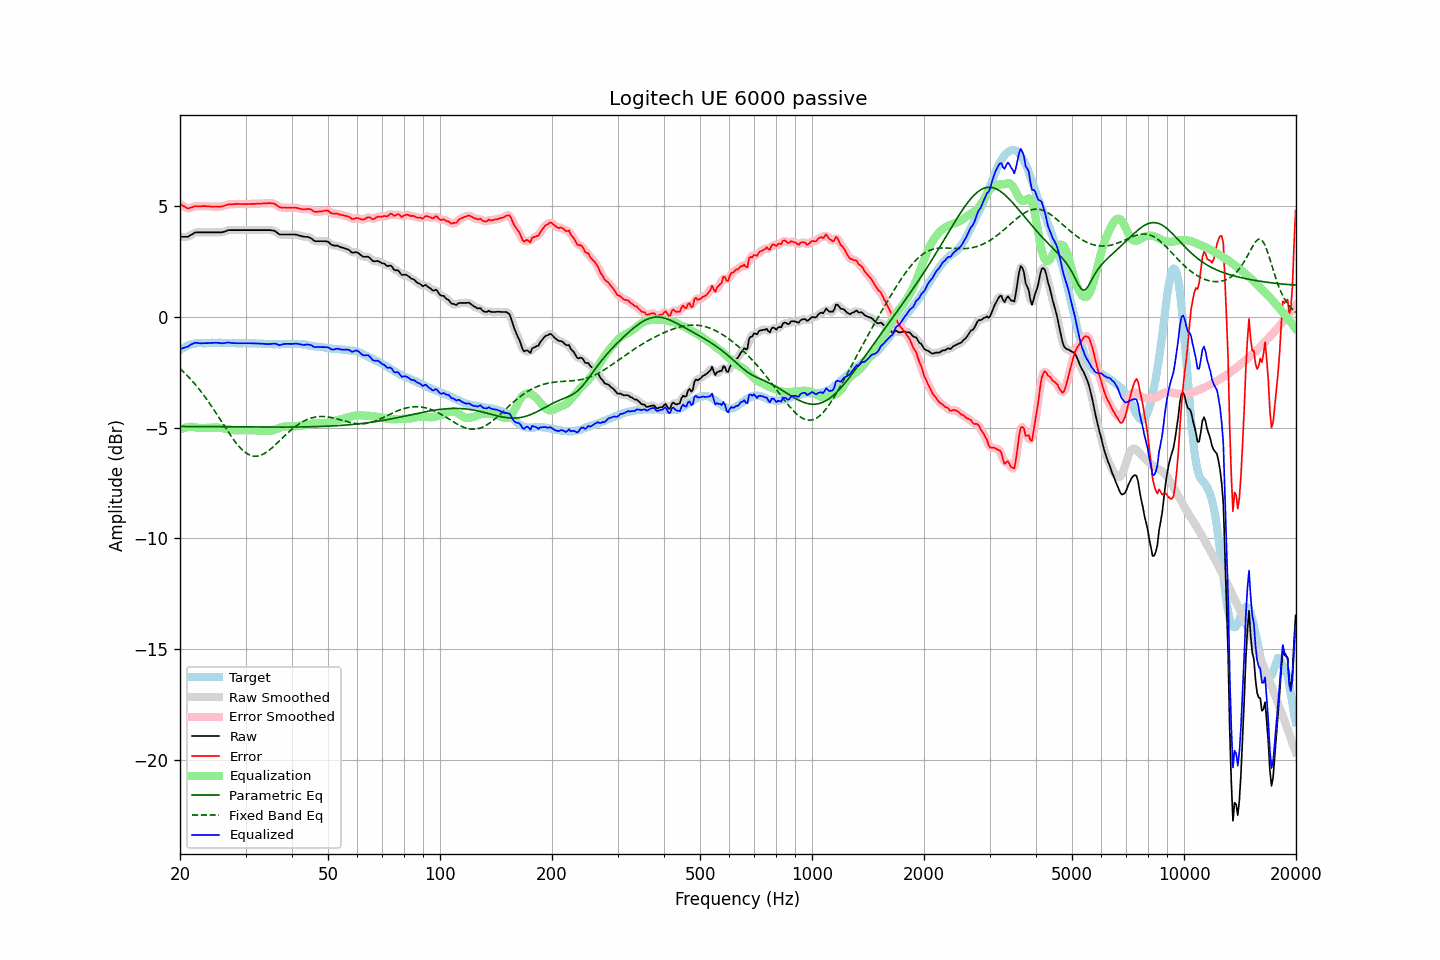

The file beside this chart, header and first rows:
frequency, raw, error, smoothed, error_smoothed, equalization, parametric_eq, fixed_band_eq, equalized_raw, equalized_smoothed, target
20.00, 3.63, 5.12, 3.64, 5.13, -5.09, -4.94, -2.33, -1.46, -1.45, -1.49
20.20, 3.63, 5.07, 3.63, 5.07, -5.05, -4.94, -2.39, -1.42, -1.43, -1.44
20.40, 3.63, 5.02, 3.62, 5.02, -5.02, -4.94, -2.46, -1.39, -1.40, -1.39
20.61, 3.63, 4.99, 3.63, 4.98, -5.00, -4.94, -2.53, -1.37, -1.37, -1.36
20.81, 3.63, 4.94, 3.63, 4.94, -4.98, -4.94, -2.60, -1.35, -1.35, -1.31
21.02, 3.63, 4.90, 3.64, 4.92, -4.97, -4.94, -2.68, -1.34, -1.32, -1.27
21.23, 3.68, 4.93, 3.67, 4.92, -4.96, -4.94, -2.76, -1.28, -1.28, -1.25
21.44, 3.72, 4.95, 3.72, 4.95, -4.95, -4.95, -2.84, -1.23, -1.23, -1.23
21.66, 3.76, 4.97, 3.77, 4.98, -4.96, -4.95, -2.92, -1.20, -1.19, -1.21
21.87, 3.81, 5.01, 3.80, 5.00, -4.98, -4.95, -3.00, -1.16, -1.17, -1.20
22.09, 3.83, 5.01, 3.82, 5.01, -4.99, -4.95, -3.09, -1.16, -1.16, -1.18
22.31, 3.83, 5.00, 3.83, 5.01, -5.00, -4.95, -3.18, -1.17, -1.17, -1.17
22.54, 3.83, 5.00, 3.83, 5.00, -5.01, -4.95, -3.27, -1.18, -1.18, -1.17
22.76, 3.83, 5.00, 3.83, 5.01, -5.01, -4.95, -3.36, -1.18, -1.18, -1.17
22.99, 3.83, 5.01, 3.83, 5.01, -5.01, -4.95, -3.45, -1.18, -1.18, -1.18
23.22, 3.83, 5.01, 3.83, 5.01, -5.01, -4.95, -3.55, -1.18, -1.18, -1.18
23.45, 3.83, 5.01, 3.83, 5.01, -5.01, -4.95, -3.65, -1.18, -1.18, -1.18
23.69, 3.83, 5.00, 3.83, 5.01, -5.00, -4.95, -3.75, -1.17, -1.17, -1.17
23.92, 3.83, 5.00, 3.83, 5.00, -5.00, -4.95, -3.86, -1.17, -1.17, -1.17
24.16, 3.83, 5.00, 3.83, 5.00, -5.00, -4.95, -3.96, -1.17, -1.17, -1.17
24.40, 3.83, 4.99, 3.83, 4.99, -5.00, -4.95, -4.07, -1.17, -1.17, -1.16
24.65, 3.83, 5.00, 3.83, 4.99, -4.99, -4.95, -4.18, -1.16, -1.16, -1.17
24.89, 3.83, 5.00, 3.83, 4.99, -4.99, -4.95, -4.29, -1.16, -1.16, -1.17
25.14, 3.83, 5.00, 3.83, 4.99, -4.99, -4.95, -4.40, -1.16, -1.16, -1.17
25.39, 3.83, 4.99, 3.83, 4.99, -4.99, -4.96, -4.51, -1.16, -1.17, -1.16
25.65, 3.83, 4.99, 3.83, 4.99, -5.00, -4.96, -4.63, -1.17, -1.17, -1.16
25.91, 3.83, 5.00, 3.83, 5.00, -5.01, -4.96, -4.74, -1.18, -1.18, -1.17
26.16, 3.85, 5.02, 3.85, 5.02, -5.03, -4.96, -4.85, -1.18, -1.18, -1.17
26.43, 3.87, 5.04, 3.87, 5.04, -5.04, -4.96, -4.97, -1.17, -1.17, -1.17
26.69, 3.90, 5.07, 3.90, 5.07, -5.06, -4.96, -5.08, -1.16, -1.16, -1.17
26.96, 3.93, 5.09, 3.92, 5.08, -5.07, -4.96, -5.19, -1.14, -1.15, -1.16
27.23, 3.93, 5.09, 3.93, 5.09, -5.09, -4.96, -5.30, -1.16, -1.16, -1.16
27.50, 3.93, 5.09, 3.93, 5.10, -5.10, -4.96, -5.40, -1.17, -1.17, -1.16
27.77, 3.93, 5.10, 3.93, 5.10, -5.11, -4.96, -5.50, -1.18, -1.18, -1.17
28.05, 3.93, 5.10, 3.93, 5.11, -5.11, -4.96, -5.60, -1.18, -1.18, -1.17
28.33, 3.93, 5.12, 3.93, 5.11, -5.11, -4.96, -5.70, -1.18, -1.18, -1.19
28.62, 3.93, 5.12, 3.93, 5.11, -5.11, -4.96, -5.79, -1.18, -1.18, -1.19
28.90, 3.93, 5.11, 3.93, 5.11, -5.11, -4.96, -5.87, -1.18, -1.18, -1.18
29.19, 3.93, 5.12, 3.93, 5.11, -5.11, -4.96, -5.95, -1.18, -1.18, -1.19
29.48, 3.93, 5.10, 3.93, 5.11, -5.11, -4.96, -6.02, -1.18, -1.18, -1.17
29.78, 3.93, 5.11, 3.93, 5.11, -5.11, -4.96, -6.08, -1.18, -1.18, -1.18
30.08, 3.93, 5.10, 3.93, 5.10, -5.11, -4.97, -6.13, -1.18, -1.18, -1.17
30.38, 3.93, 5.11, 3.93, 5.11, -5.11, -4.97, -6.18, -1.18, -1.18, -1.18
30.68, 3.93, 5.11, 3.93, 5.11, -5.11, -4.97, -6.22, -1.18, -1.18, -1.18
30.99, 3.93, 5.11, 3.93, 5.11, -5.11, -4.97, -6.25, -1.18, -1.18, -1.18
31.30, 3.93, 5.12, 3.93, 5.11, -5.11, -4.97, -6.27, -1.18, -1.18, -1.19
31.61, 3.93, 5.12, 3.93, 5.12, -5.12, -4.97, -6.29, -1.19, -1.19, -1.19
31.93, 3.93, 5.12, 3.93, 5.12, -5.12, -4.97, -6.29, -1.19, -1.19, -1.19
32.24, 3.93, 5.13, 3.93, 5.12, -5.12, -4.97, -6.28, -1.19, -1.19, -1.20
32.57, 3.93, 5.12, 3.93, 5.12, -5.13, -4.97, -6.27, -1.20, -1.20, -1.19
32.89, 3.93, 5.12, 3.93, 5.13, -5.13, -4.97, -6.25, -1.20, -1.20, -1.19
33.22, 3.93, 5.13, 3.93, 5.13, -5.13, -4.97, -6.22, -1.20, -1.20, -1.20
33.55, 3.93, 5.14, 3.93, 5.14, -5.14, -4.97, -6.19, -1.21, -1.21, -1.21
33.89, 3.93, 5.15, 3.93, 5.14, -5.15, -4.97, -6.14, -1.22, -1.22, -1.22
34.23, 3.93, 5.14, 3.93, 5.15, -5.15, -4.97, -6.10, -1.22, -1.22, -1.21
34.57, 3.93, 5.15, 3.93, 5.15, -5.15, -4.97, -6.04, -1.22, -1.22, -1.22
34.92, 3.93, 5.15, 3.93, 5.15, -5.15, -4.97, -5.98, -1.22, -1.22, -1.22
35.27, 3.92, 5.14, 3.92, 5.15, -5.13, -4.97, -5.92, -1.21, -1.21, -1.22
35.62, 3.91, 5.14, 3.91, 5.13, -5.11, -4.97, -5.86, -1.20, -1.20, -1.23
35.97, 3.89, 5.12, 3.88, 5.11, -5.08, -4.97, -5.79, -1.20, -1.20, -1.23
... 635 more rows
